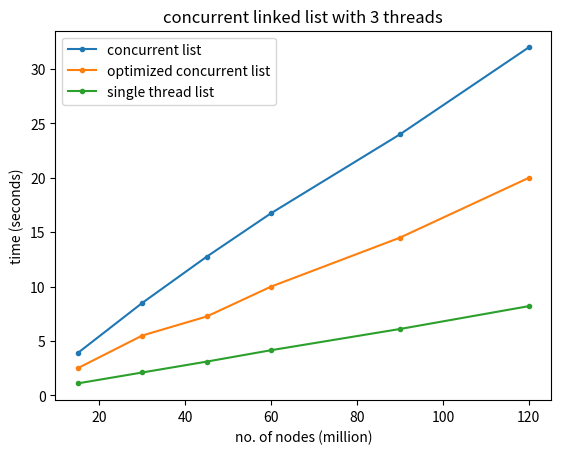

Generate this figure with matplotlib:
import matplotlib.pyplot as plt

# number of elements by million
list_x = [15, 30, 45, 60, 90, 120]

# slow concurrent list
slow_y = [3.9, 8.5, 12.75, 16.75, 24, 32]
plt.plot(list_x, slow_y, marker='.', label='concurrent list')

# optimized concurrent list
fast_y = [2.5, 5.5, 7.25, 10, 14.5, 20]
plt.plot(list_x, fast_y, marker='.', label='optimized concurrent list')

# single thread (normal) list
norm_y = [1.1, 2.1, 3.1, 4.15, 6.1, 8.2]
plt.plot(list_x, norm_y, marker='.', label='single thread list')

plt.xlabel("no. of nodes (million)")
plt.ylabel("time (seconds)")
plt.title("concurrent linked list with 3 threads")

plt.legend()

plt.show()